Run: headless pygame with SDL's dummy video driver; simulated clock (each Clock.tick advances the game by its frame time, no real sleeping); random seed 0; keys injected as events and as key.get_pressed() state; no mouse input.
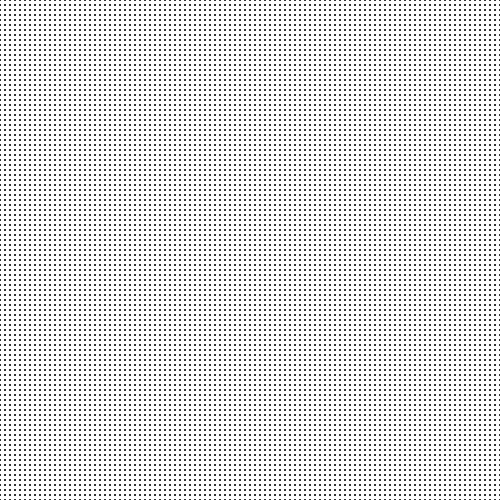
Frame 1 of 4 · flips 1–60 · no input
Frame 2 of 4 · flips 61–180 · tapped SPACE, RETURN · held RIGHT (→), D · screen unchanged from frame 1, image omitted
Frame 3 of 4 · flips 181–300 · held DOWN (↓), S · screen unchanged from frame 2, image omitted
Frame 4 of 4 · flips 301–420 · held LEFT (←), A, UP (↑), W · screen unchanged from frame 3, image omitted

The pygame program that drew these frames:

import pygame
from pygame.locals import *

pygame.init()

height = 500
width = 500
rows = 100
cols = 100

bh = height//rows
bw = width//cols

display = pygame.display.set_mode([width,height])
name = pygame.display.set_caption('Game of Life')
clock = pygame.time.Clock()



vec = pygame.math.Vector2

class grid():
    def __init__(self, rows, cols):
        self.rows = rows
        self.cols = cols
        self.collection = [ vec(1,0),    vec(-1,0),
                            vec(0,1),    vec(0,-1),
                            vec(1,1),    vec(1,-1),
                            vec(-1,-1),  vec(-1,1)]

    def vectors(self):
        return [[cell(i, j) for j in range(self.rows)] for i in range(self.cols)]
    def show(self):
        return [[j.draw() for j in i]  for i in self.vectors()]
    def inbounds(self,node):
        return 0 <= node.x < self.cols and 0 <= node.y < self.rows
    def neighbors(self,node):
        n = [node + j for j in i for i in self.collection]
        return filter(self.inbounds , n)

class cell():
    def __init__(self,posX,posY):
        self.posX = posX
        self.posY = posY
        self.state = False
    def setstate(self,newstate):
        self.state = newstate
    def pos(self):
        return vec(self.posX , self.posY)
    def draw(self):
        return pygame.draw.ellipse(display,(255,255,255),Rect(self.posX*bw,self.posY*bh,bw,bh))

gameOn = True

G = grid(rows, cols)
#print G.vectors()

while gameOn:

    for event in pygame.event.get():
        if event.type == pygame.QUIT:
            gameOn = False

    display.fill((51,51,51))

    G.show()



    clock.tick(10)

    pygame.display.update()
